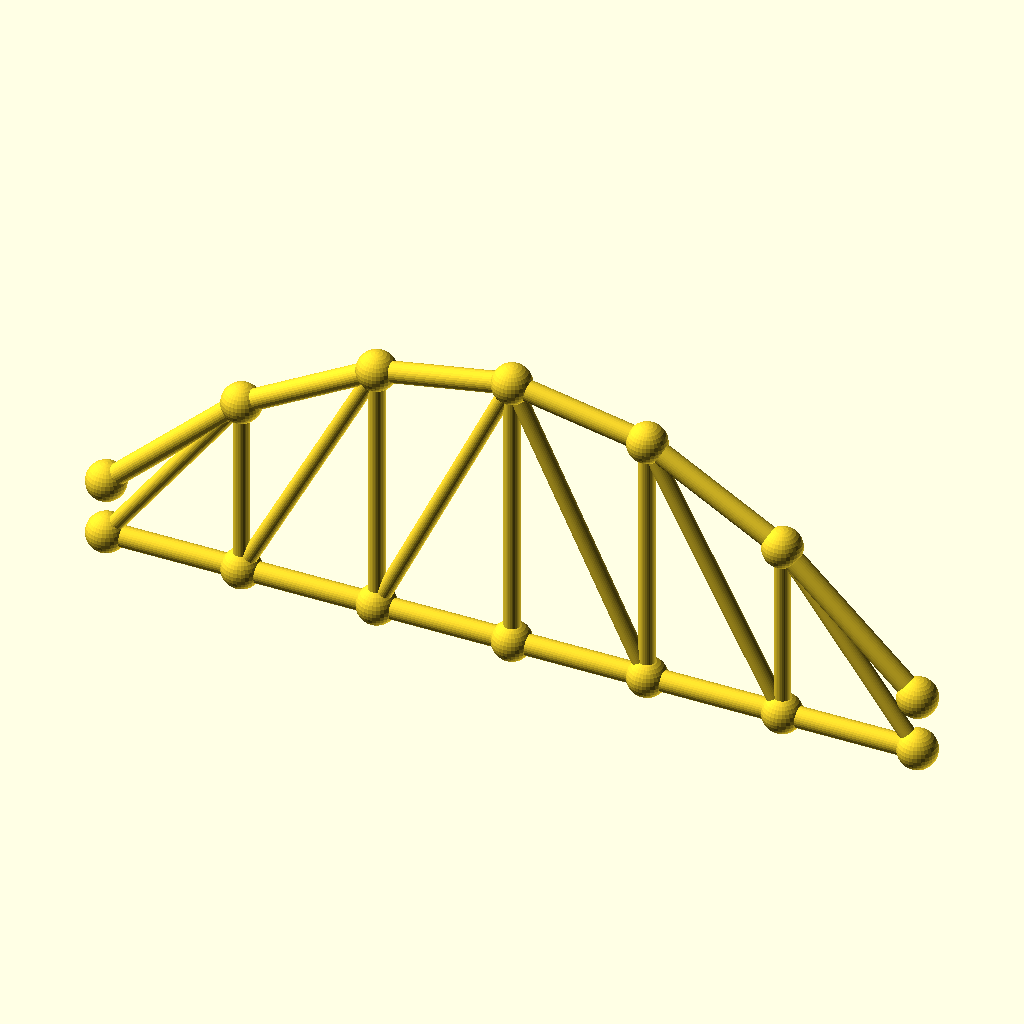
Cell 1 — every parameter at its default value.
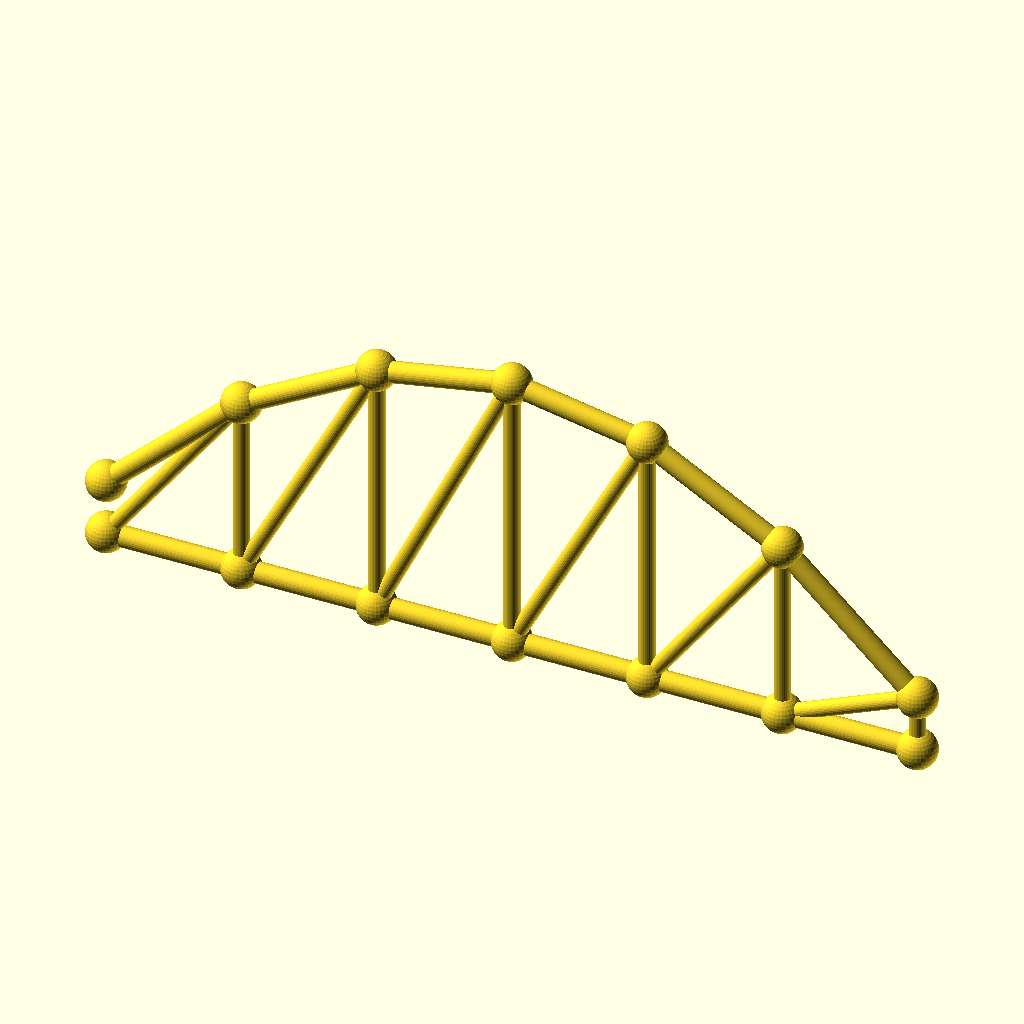
Cell 2: panels = 12 (everything else at default).
All cells are drawn from the same view direction (rotation 55°, 0°, 25°, orthographic, colour scheme Cornfield), but the view is re-fitted for each cell, so position and scale can differ between cells as well as the parameter.
Source of the model, optional_data/data/gen3/archtrusses/part_0019.scad:
$fn = 32;

// ----------------------------------------------------------------------
// Arched truss: span 204 mm, rise 57.12 mm, 6 panels
// ----------------------------------------------------------------------

// --- parameters (mm) ---
panels = 6;               // number of panels
panel_p = 34;             // panel length, X
span = 204;               // span between the end joints
rise = 57.12;             // top chord rise above the springing
camber = 14.28;           // top chord height above the bottom chord at the ends
chord_r = 2.6;            // chord member radius
diag_r = 2;               // diagonal radius
joint_r = 4.92;           // joint ball radius

module member(a, b, r) {
  /* rod: cylinder from joint a to joint b */
  d = b - a;
  length = norm(d);
  translate(a) rotate([0, acos(d[2] / length), atan2(d[1], d[0])])
    cylinder(h = length, r = r);
}

module joint(p, r) {
  /* ball at the joint centre */
  translate(p) sphere(r = r);
}

bottom = [[0, 0, 0], [34, 0, 0], [68, 0, 0], [102, 0, 0], [136, 0, 0], [170, 0, 0], [204, 0, 0]];
top = [[0, 0, 14.28], [34, 0, 46.013], [68, 0, 65.053], [102, 0, 71.4], [136, 0, 65.053], [170, 0, 46.013], [204, 0, 14.28]];

for (i = [0 : panels - 1]) member(bottom[i], bottom[i + 1], chord_r);
for (i = [0 : panels - 1]) member(top[i], top[i + 1], chord_r);
/* verticals */
for (i = [1 : panels - 1]) member(bottom[i], top[i], diag_r);
/* diagonals lean toward mid span */
for (i = [0 : panels - 1]) {
  if (i < panels / 2) {
    member(bottom[i], top[i + 1], diag_r);
  } else {
    member(top[i], bottom[i + 1], diag_r);
  }
}
/* joint balls */
for (i = [0 : panels]) joint(bottom[i], joint_r);
for (i = [0 : panels]) joint(top[i], joint_r);
Parameter table extracted from the source (name, type, default, range or options):
panels: number, default 6
panel_p: number, default 34
span: number, default 204
rise: number, default 57.12
camber: number, default 14.28
chord_r: number, default 2.6
diag_r: number, default 2
joint_r: number, default 4.92
